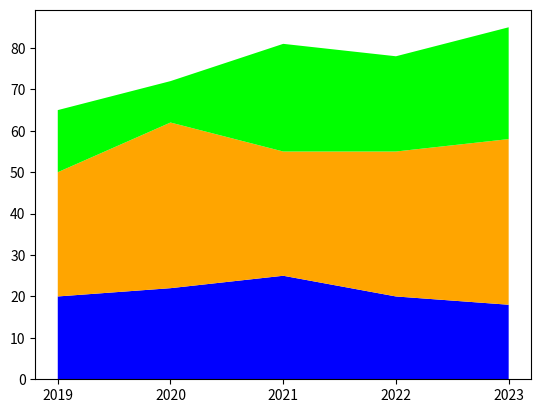

This chart was generated by the following Python code:
import pandas as pd
import matplotlib.pyplot as plt

my_df = { "Year": ["2019", "2020", "2021", "2022", "2023"],
          "NotebookA1" : [20,22,25,20,18],
          "NotebookA2" : [30,40,30,35,40],
          "NotebookA3" : [15,10,26,23,27]
        }
df = pd.DataFrame(my_df,columns=["Year","NotebookA1","NotebookA2","NotebookA3"])
plt.stackplot(df["Year"],df["NotebookA1"], df["NotebookA2"],df["NotebookA3"],
              colors =["#0000FF", "#FFA500","#00FF00"])
plt.show()